Run: headless pygame with SDL's dummy video driver; simulated clock (each Clock.tick advances the game by its frame time, no real sleeping); random seed 0; keys injected as events and as key.get_pressed() state; no mouse input.
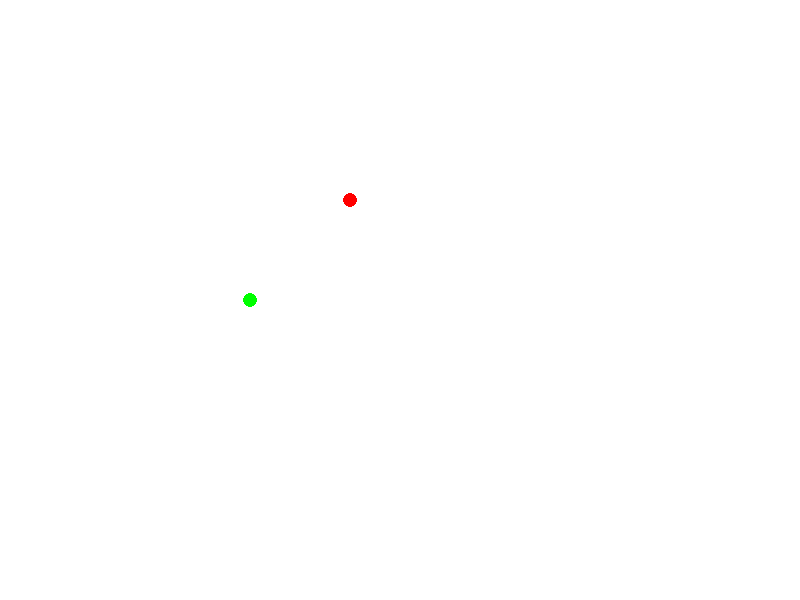
Frame 1 of 4 · flips 1–60 · no input
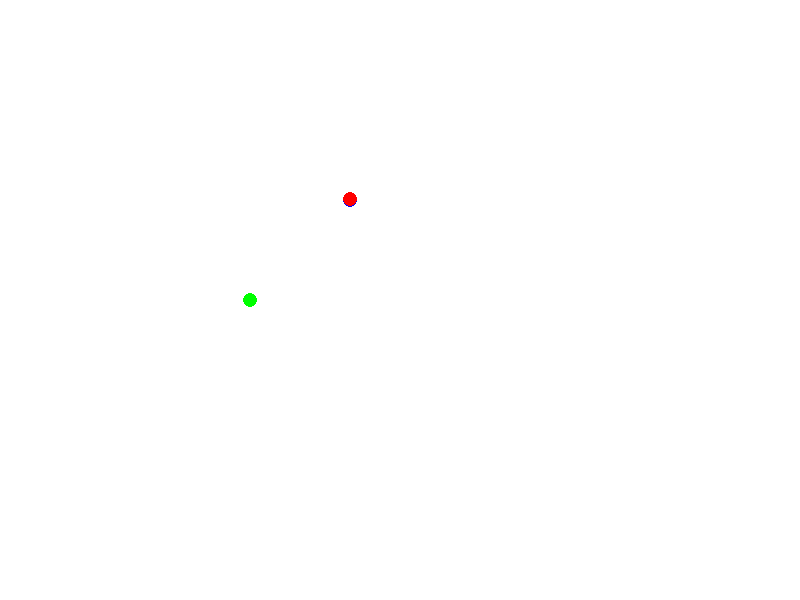
Frame 2 of 4 · flips 61–180 · tapped SPACE, RETURN · held RIGHT (→), D
Frame 3 of 4 · flips 181–300 · held DOWN (↓), S · screen unchanged from frame 2, image omitted
Frame 4 of 4 · flips 301–420 · held LEFT (←), A, UP (↑), W · screen same as frame 1, image omitted

The pygame program that drew these frames:

import pygame
import math

# --- Setup ---
pygame.init()
screen_width, screen_height = 800, 600
screen = pygame.display.set_mode((screen_width, screen_height))
pygame.display.set_caption("2. Dynamically Rotate a Point About Another Point")
clock = pygame.time.Clock()

# --- Colors ---
WHITE = (255, 255, 255)
RED = (255, 0, 0)
BLUE = (0, 0, 255)
GREEN = (0, 255, 0)

# --- Point, Pivot, and Rotation ---
point_to_rotate = (350, 200)
pivot_point = (250, 300)
angle_degrees = 0
rotation_speed = 3

def rotate_point_about_pivot(px, py, pivot_x, pivot_y, angle_rad):
    """Rotates a point (px, py) about a pivot point."""
    translated_x = px - pivot_x
    translated_y = py - pivot_y
    rotated_x = translated_x * math.cos(angle_rad) - translated_y * math.sin(angle_rad)
    rotated_y = translated_x * math.sin(angle_rad) + translated_y * math.cos(angle_rad)
    return rotated_x + pivot_x, rotated_y + pivot_y

# --- Main Loop ---
running = True
while running:
    for event in pygame.event.get():
        if event.type == pygame.QUIT:
            running = False

    # --- Handle Keyboard Input for Rotation ---
    keys = pygame.key.get_pressed()
    if keys[pygame.K_LEFT]:
        angle_degrees -= rotation_speed
    if keys[pygame.K_RIGHT]:
        angle_degrees += rotation_speed

    # --- Rotation Calculation (every frame) ---
    angle_radians = math.radians(angle_degrees)
    rotated_point_pos = rotate_point_about_pivot(
        point_to_rotate[0], point_to_rotate[1],
        pivot_point[0], pivot_point[1],
        angle_radians
    )

    # --- Drawing ---
    screen.fill(WHITE)
    pygame.draw.circle(screen, GREEN, pivot_point, 7)
    pygame.draw.circle(screen, BLUE, point_to_rotate, 7)
    pygame.draw.circle(screen, RED, (int(rotated_point_pos[0]), int(rotated_point_pos[1])), 7)

    pygame.display.flip()
    clock.tick(60)

pygame.quit()
